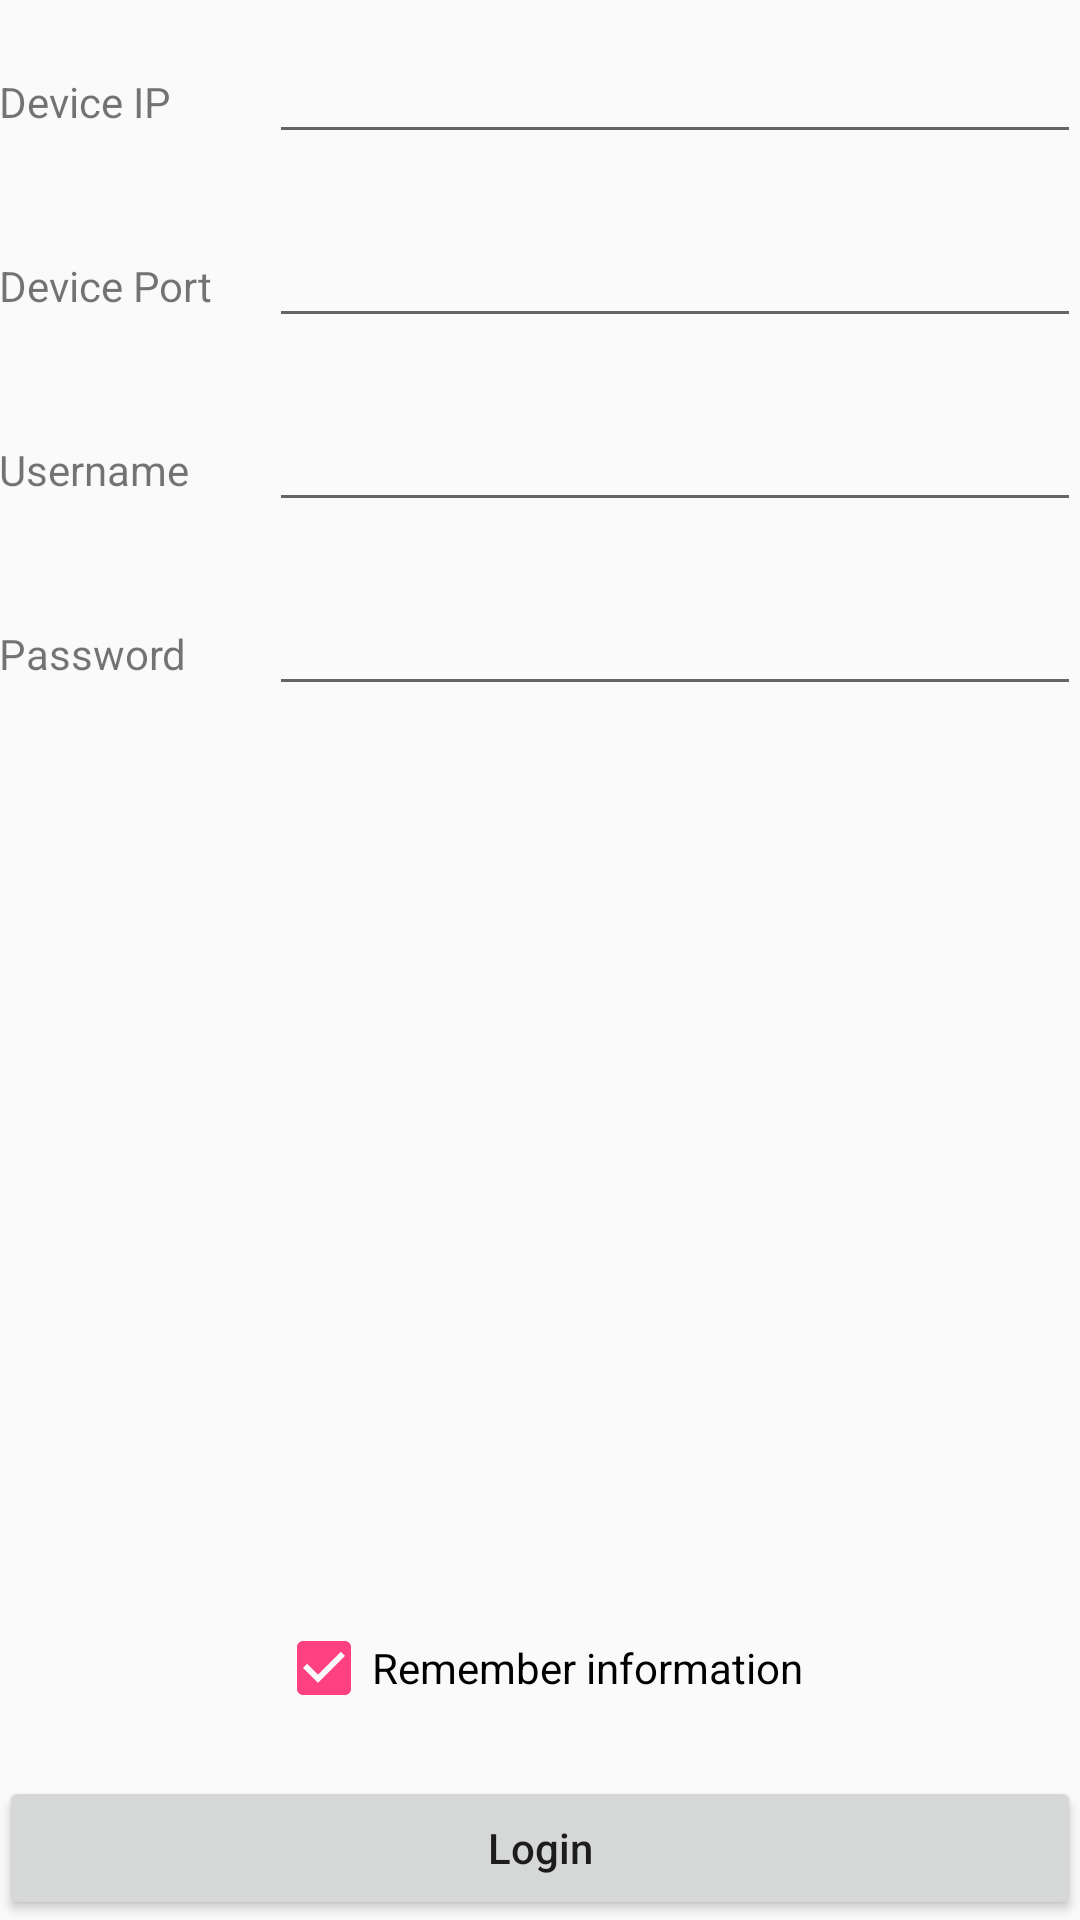

Write the Android layout XML for this screen, with the resource values it uses.
<!-- AndroidManifest.xml: application theme NetSDKBaseTheme -->
<!-- res/layout/activity_iplogin.xml -->
<?xml version="1.0" encoding="utf-8"?>

<RelativeLayout xmlns:android="http://schemas.android.com/apk/res/android"
    xmlns:tools="http://schemas.android.com/tools"
    android:title="@string/activity_main_p2p"
    android:layout_width="match_parent"
    android:layout_height="match_parent"
    android:paddingBottom="@dimen/activity_vertical_margin"
    android:paddingLeft="@dimen/activity_horizontal_margin"
    android:paddingRight="@dimen/activity_horizontal_margin"
    android:paddingTop="@dimen/activity_vertical_margin"
    tools:context=".activity.IPLoginActivity">

    <LinearLayout
        android:weightSum="4"
        android:id="@+id/input_ip"
        android:layout_width="match_parent"
        android:layout_height="wrap_content"
        android:layout_marginTop="10dp">

        <TextView
            android:layout_weight="1"
            android:layout_width="0dp"
            android:layout_height="wrap_content"
            android:text="@string/activity_iplogin_device_ip"
            android:id="@+id/textView"
            android:gravity="left|center" />

        <EditText
            android:layout_weight="3"
            android:layout_width="0dp"
            android:layout_height="wrap_content"
            android:ems="10"
            android:id="@+id/editTextServerIp"
            android:inputType="text" />
    </LinearLayout>

    <LinearLayout
        android:weightSum="4"
        android:id="@+id/input_port"
        android:layout_width="match_parent"
        android:layout_height="wrap_content"
        android:layout_below="@+id/input_ip"
        android:layout_marginTop="20dp">

        <TextView
            android:layout_weight="1"
            android:layout_width="0dp"
            android:layout_height="wrap_content"
            android:text="@string/activity_iplogin_device_port"
            android:id="@+id/textView2"
            android:gravity="left|center"/>

        <EditText
            android:layout_weight="3"
            android:layout_width="0dp"
            android:layout_height="wrap_content"
            android:ems="10"
            android:id="@+id/editTextServerPort"
            android:inputType="number" />
    </LinearLayout>

    <LinearLayout
        android:weightSum="4"
        android:id="@+id/input_user"
        android:layout_width="match_parent"
        android:layout_height="wrap_content"
        android:layout_below="@+id/input_port"
        android:layout_marginTop="20dp">

        <TextView
            android:layout_weight="1"
            android:layout_width="0dp"
            android:layout_height="wrap_content"
            android:text="@string/activity_iplogin_username"
            android:id="@+id/textView3"/>

        <EditText
            android:layout_weight="3"
            android:layout_width="0dp"
            android:layout_height="wrap_content"
            android:ems="10"
            android:id="@+id/editTextUsername"
            android:inputType="text" />

    </LinearLayout>

    <LinearLayout
        android:weightSum="4"
        android:id="@+id/input_pwd"
        android:layout_width="match_parent"
        android:layout_height="wrap_content"
        android:layout_below="@+id/input_user"
        android:layout_marginTop="20dp">

        <TextView
            android:layout_weight="1"
            android:layout_width="0dp"
            android:layout_height="wrap_content"
            android:text="@string/activity_iplogin_password"
            android:id="@+id/textView4" />

        <EditText
            android:layout_weight="3"
            android:layout_width="0dp"
            android:layout_height="wrap_content"
            android:ems="10"
            android:id="@+id/editTextPassword" />

     </LinearLayout>

    <Button
        android:layout_marginTop="20dp"
        android:textAllCaps="false"
        android:layout_width="wrap_content"
        android:layout_height="wrap_content"
        android:text="@string/common_login"
        android:id="@+id/buttonLogin"
        android:layout_alignParentBottom="true"
        android:layout_alignParentLeft="true"
        android:layout_alignParentStart="true"
        android:layout_alignParentRight="true"
        android:layout_alignParentEnd="true" />

    <CheckBox
        android:layout_width="wrap_content"
        android:layout_height="wrap_content"
        android:text="@string/common_remember_info"
        android:id="@+id/checkBox"
        android:layout_above="@+id/buttonLogin"
        android:layout_centerHorizontal="true"
        android:checked="true" />

</RelativeLayout>
<!-- resources referenced by this layout -->
<resources>
  <string name="activity_iplogin_device_ip">Device IP</string>
  <string name="activity_iplogin_device_port">Device Port</string>
  <string name="activity_iplogin_password">Password</string>
  <string name="activity_iplogin_username">Username</string>
  <string name="activity_main_p2p"> P2P </string>
  <string name="common_login">Login</string>
  <string name="common_remember_info"> Remember information</string>
  <style name="NetSDKBaseTheme" parent="Theme.AppCompat.Light.DarkActionBar">
          <item name="colorPrimary">@color/primaryBlue</item>
          <item name="colorPrimaryDark">@color/colorPrimaryDark</item>
          <item name="colorAccent">@color/colorAccent</item>
      </style>
  <color name="primaryBlue">#00A2E8</color>
  <color name="colorPrimaryDark">#303F9F</color>
  <color name="colorAccent">#FF4081</color>
</resources>
